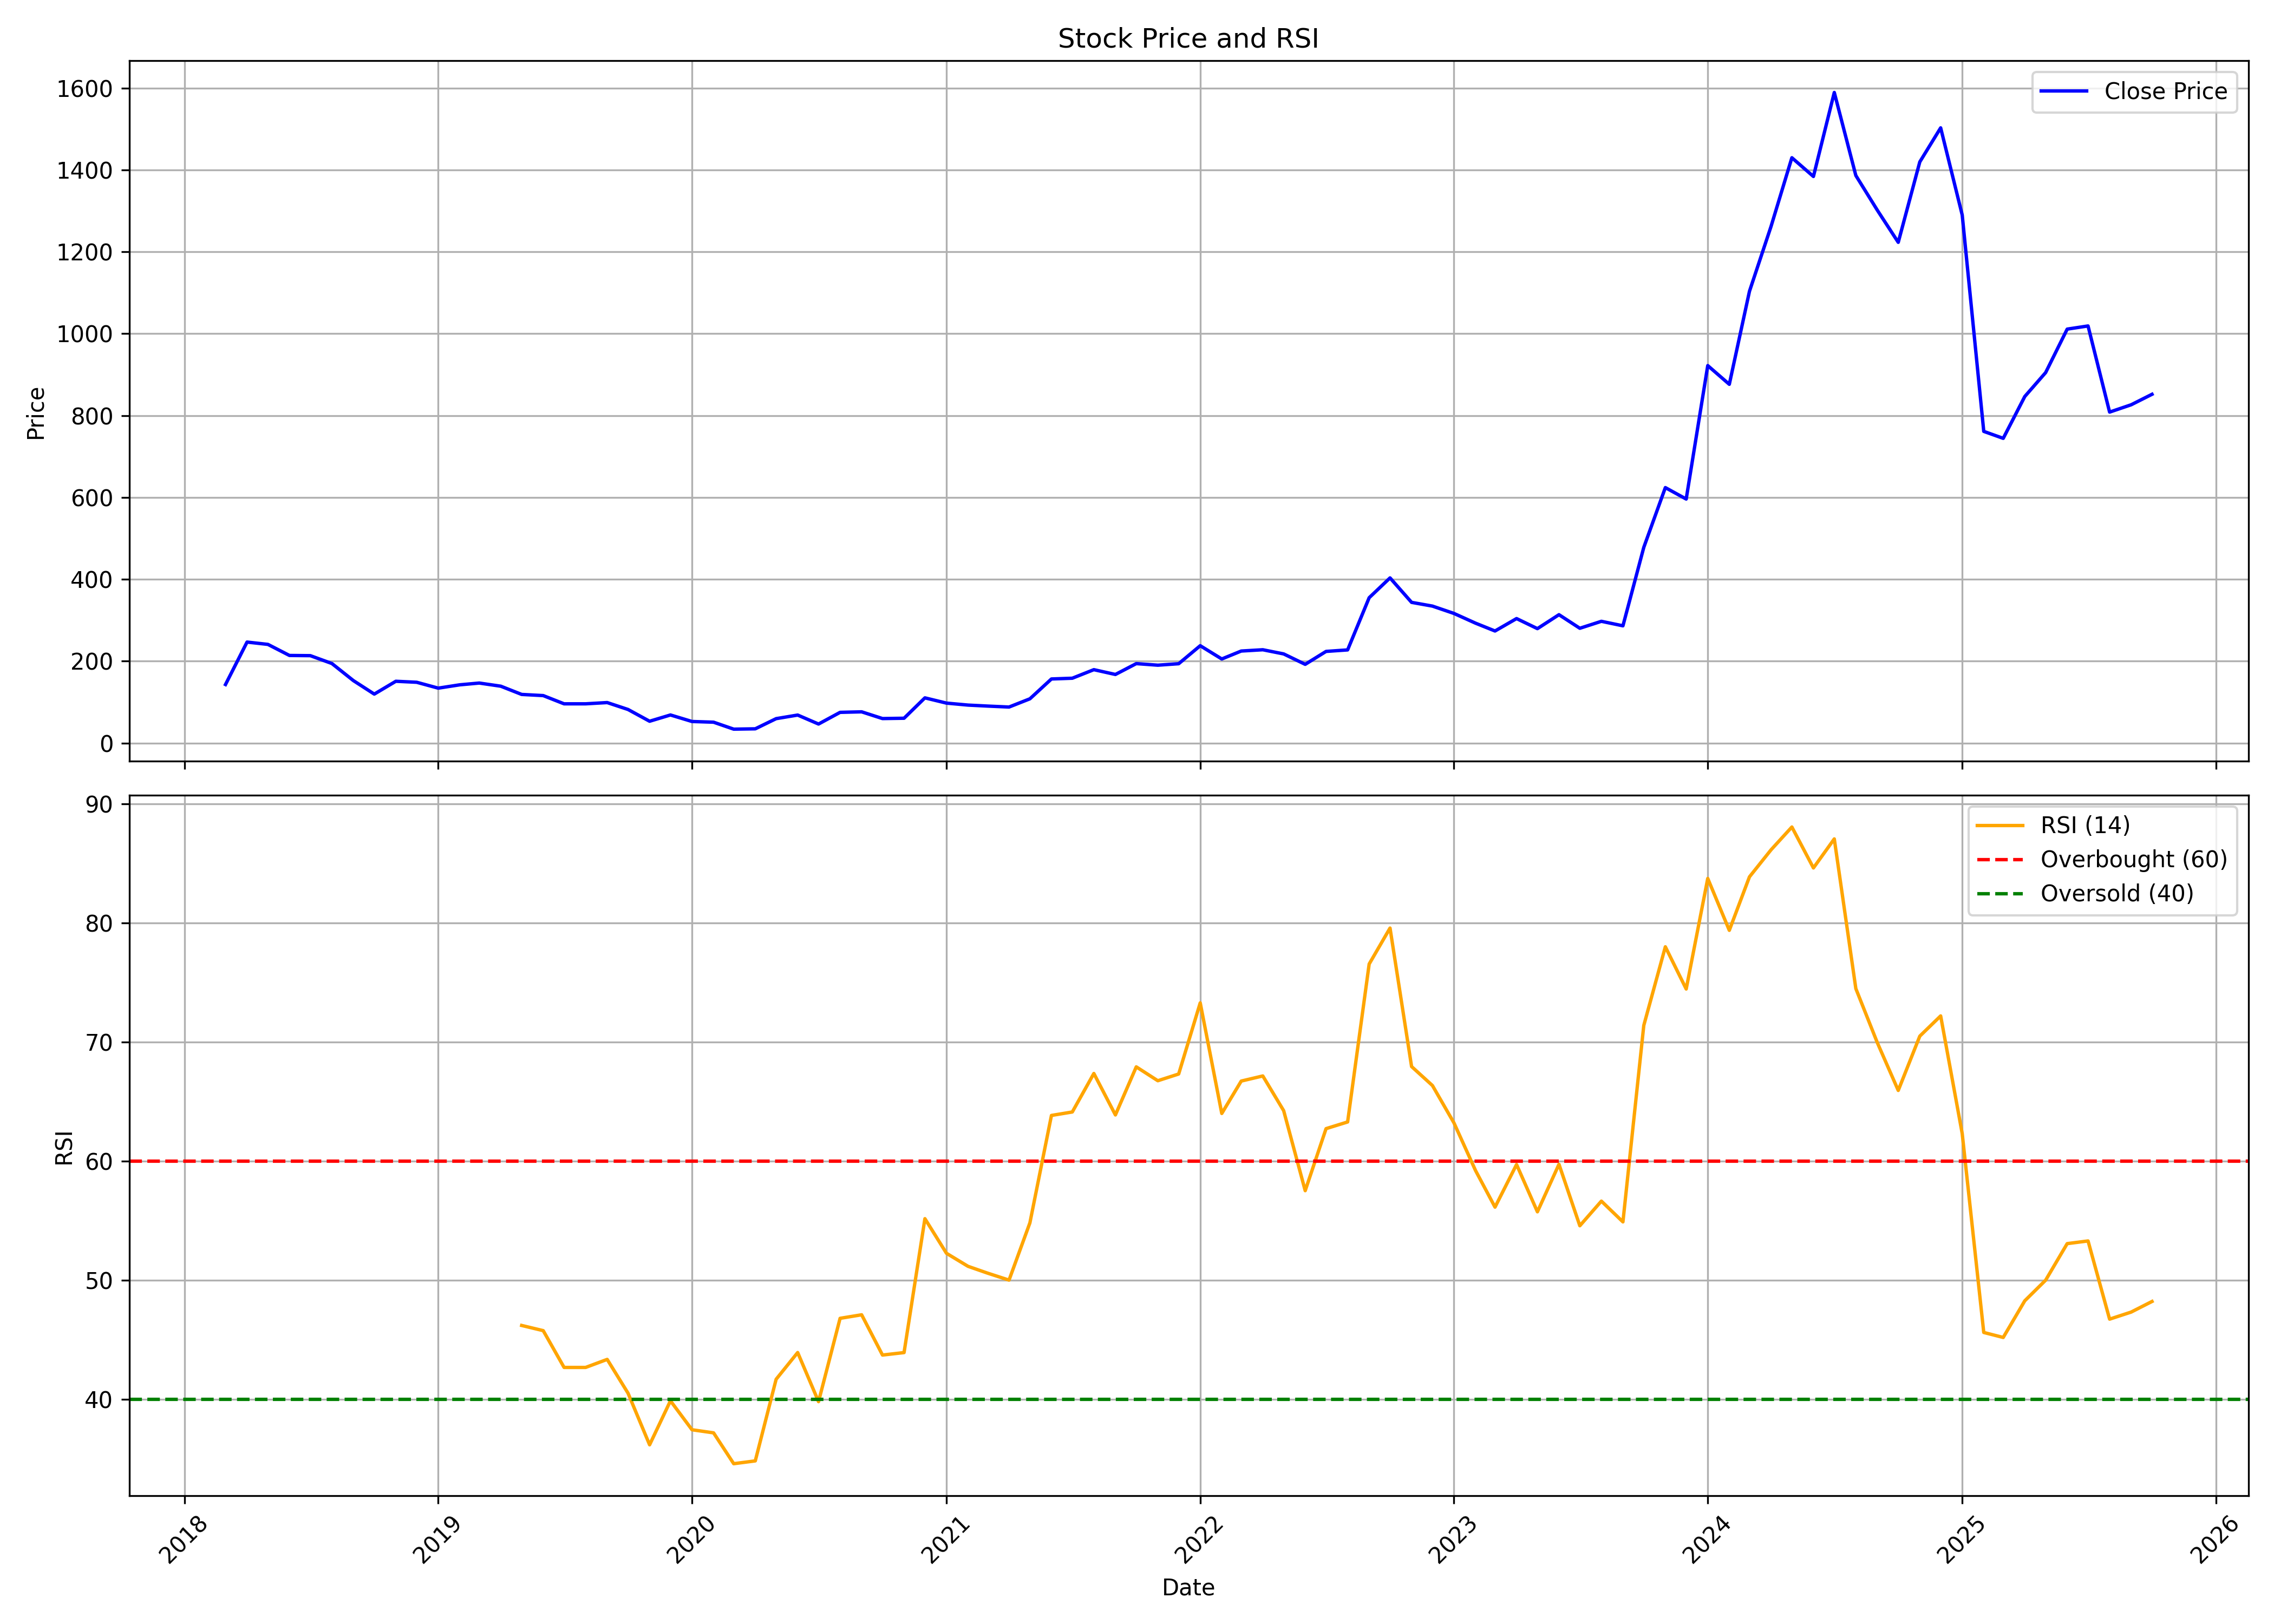

Data behind this chart, as committed beside it:
, date, symbol, open, high, low, close, volume, rsi
0, 2018-03-01, MACPOWER, 141.9, 157.1, 133.3, 142.9, 2658120, 
1, 2018-04-01, MACPOWER, 142.9, 279.7, 142.9, 246.6, 2476560, 
2, 2018-05-01, MACPOWER, 246.6, 291, 231.4, 240.9, 1190340, 
3, 2018-06-01, MACPOWER, 240.9, 240.9, 199.1, 213.9, 148920, 
4, 2018-07-01, MACPOWER, 213.9, 259.1, 192.4, 213.4, 81600, 
5, 2018-08-01, MACPOWER, 213.4, 222.8, 179, 194.2, 266220, 
6, 2018-09-01, MACPOWER, 184.9, 198.6, 146.3, 152.4, 145350, 
7, 2018-10-01, MACPOWER, 158, 158, 103.4, 119.5, 486030, 
8, 2018-11-01, MACPOWER, 122.1, 159.4, 119.7, 150.8, 68850, 
9, 2018-12-01, MACPOWER, 150.8, 155.8, 137.1, 148.4, 247860, 
10, 2019-01-01, MACPOWER, 146.6, 150.2, 134, 134, 292740, 
11, 2019-02-01, MACPOWER, 145.5, 145.6, 130.7, 142.2, 50490, 
12, 2019-03-01, MACPOWER, 142.2, 153.7, 134, 146.5, 220830, 
13, 2019-04-01, MACPOWER, 148.4, 157.2, 137.8, 138.8, 274890, 
14, 2019-05-01, MACPOWER, 138.8, 141.8, 104.6, 118.7, 277440, 46.21
15, 2019-06-01, MACPOWER, 121.9, 133.1, 110.1, 115.8, 164730, 45.77
16, 2019-07-01, MACPOWER, 113, 121.6, 95.73, 95.73, 71400, 42.69
17, 2019-08-01, MACPOWER, 101.7, 117.8, 87.5, 95.73, 69360, 42.69
18, 2019-09-01, MACPOWER, 95.73, 121.1, 90.95, 98.8, 68850, 43.36
19, 2019-10-01, MACPOWER, 99.77, 102.8, 77.63, 81.88, 43350, 40.52
20, 2019-11-01, MACPOWER, 82.17, 90.97, 49.3, 53.17, 141780, 36.19
21, 2019-12-01, MACPOWER, 55.06, 81.79, 55.06, 68.49, 57630, 39.88
22, 2020-01-01, MACPOWER, 65.26, 65.26, 52.54, 52.54, 205020, 37.45
23, 2020-02-01, MACPOWER, 52.54, 60.37, 50.56, 50.85, 54060, 37.19
24, 2020-03-01, MACPOWER, 53.07, 53.12, 32.29, 33.84, 129540, 34.6
25, 2020-04-01, MACPOWER, 33.84, 39.1, 32.19, 34.66, 93840, 34.84
26, 2020-05-01, MACPOWER, 34.66, 59.5, 32.97, 59.5, 45390, 41.69
27, 2020-06-01, MACPOWER, 62.45, 71.88, 56.46, 68.29, 150480, 43.94
28, 2020-07-01, MACPOWER, 68.29, 68.29, 46.35, 46.35, 22440, 39.81
29, 2020-08-01, MACPOWER, 46.35, 77.16, 45.75, 74.89, 195160, 46.81
30, 2020-09-01, MACPOWER, 74.89, 99.2, 69.76, 76.17, 164644, 47.11
31, 2020-10-01, MACPOWER, 76.13, 77.55, 55.02, 59.71, 104023, 43.72
32, 2020-11-01, MACPOWER, 62.96, 68.38, 54.88, 60.5, 163140, 43.93
33, 2020-12-01, MACPOWER, 59.95, 112.4, 59.95, 110.3, 409146, 55.17
34, 2021-01-01, MACPOWER, 108.5, 124.2, 94.66, 97.47, 115341, 52.27
35, 2021-02-01, MACPOWER, 96.64, 103.4, 90.03, 92.64, 227819, 51.17
36, 2021-03-01, MACPOWER, 92.64, 105.4, 81.65, 90.23, 339517, 50.6
37, 2021-04-01, MACPOWER, 87.51, 97.97, 78.15, 87.86, 130790, 50.02
38, 2021-05-01, MACPOWER, 88.35, 113.8, 80.86, 108, 540935, 54.82
39, 2021-06-01, MACPOWER, 110.1, 161.5, 99.59, 156.4, 1440083, 63.84
40, 2021-07-01, MACPOWER, 161.7, 169.8, 131.9, 158.3, 783988, 64.13
41, 2021-08-01, MACPOWER, 158.3, 223.3, 156, 179.2, 1089600, 67.36
42, 2021-09-01, MACPOWER, 179.2, 188.3, 161.7, 167.4, 361432, 63.88
43, 2021-10-01, MACPOWER, 167.6, 215.5, 164.2, 194, 344923, 67.92
44, 2021-11-01, MACPOWER, 200.1, 237.3, 187.5, 190.1, 233247, 66.75
45, 2021-12-01, MACPOWER, 187.8, 202.2, 160.7, 193.7, 136460, 67.32
46, 2022-01-01, MACPOWER, 195.7, 276.5, 182.8, 237.7, 1271215, 73.29
47, 2022-02-01, MACPOWER, 235.9, 245.2, 187, 205.3, 374997, 64.01
48, 2022-03-01, MACPOWER, 205.3, 250.4, 193.4, 224.7, 384544, 66.72
49, 2022-04-01, MACPOWER, 229.4, 261.2, 223.9, 227.8, 359765, 67.15
50, 2022-05-01, MACPOWER, 233.3, 235.6, 191, 217.6, 202838, 64.24
51, 2022-06-01, MACPOWER, 216.5, 226.4, 189.2, 192.2, 131357, 57.52
52, 2022-07-01, MACPOWER, 194.4, 235.3, 191.8, 223.8, 190867, 62.73
53, 2022-08-01, MACPOWER, 225.4, 238.1, 214.8, 227.4, 296886, 63.29
54, 2022-09-01, MACPOWER, 230.8, 393.5, 220.9, 355, 2456877, 76.55
55, 2022-10-01, MACPOWER, 360.1, 415.5, 354, 403.4, 1150388, 79.57
56, 2022-11-01, MACPOWER, 410.8, 416.1, 327.6, 343.6, 805824, 67.94
57, 2022-12-01, MACPOWER, 343.5, 358.2, 293.2, 334.5, 535294, 66.35
58, 2023-01-01, MACPOWER, 339.5, 339.6, 297.9, 316.5, 233876, 63.21
59, 2023-02-01, MACPOWER, 322.2, 328.4, 272.9, 292.7, 303592, 59.21
... 32 more rows
